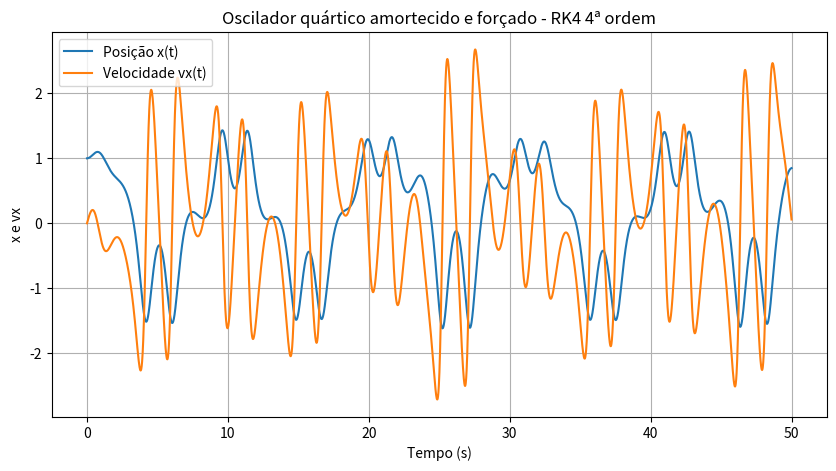
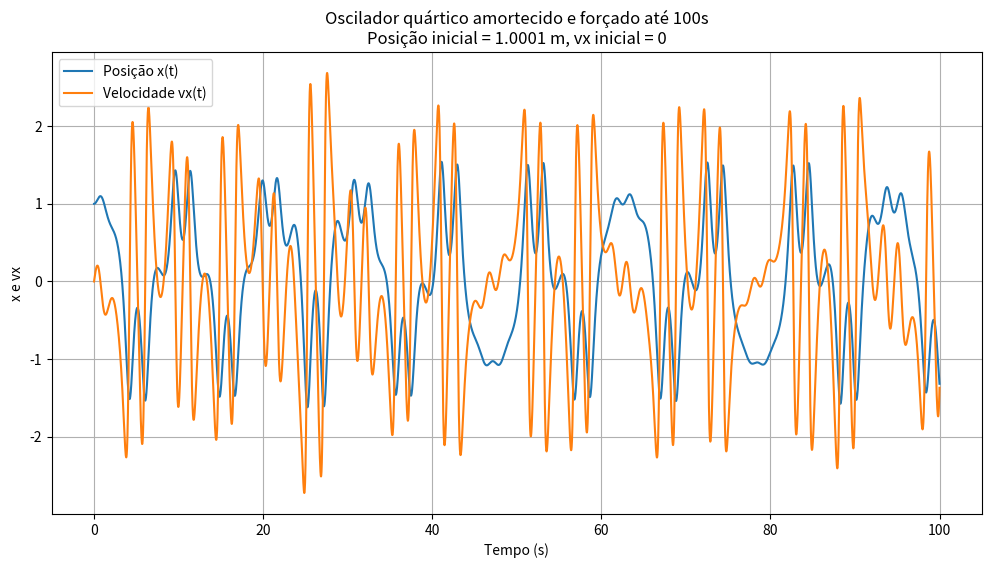
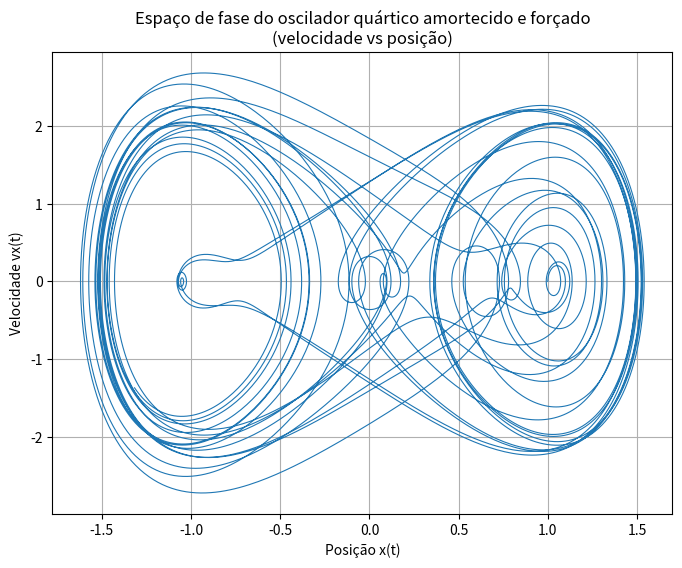

Write the Python code that produced these figures, in order.
import numpy as np
import matplotlib.pyplot as plt

k = 0.2
alpha = 1.0
b = 0.01
F0 = 5.0
omega_f = 0.6

def aceleracao(t, x, vx):
    return -k*x - 4*alpha*x**3 - b*vx + F0*np.cos(omega_f*t)

def rk4_x_vx(t, x, vx, acelera, dt):
    """
    Integração numérica de equação diferencial de 2ª ordem:
    d2x/dt2 = ax(t,x,vx), com dx/dt= vx.
    Erro global proporcional a dt**4.
    """
    ax1 = acelera(t, x, vx)
    c1v = ax1 * dt
    c1x = vx * dt

    ax2 = acelera(t + dt/2., x + c1x/2., vx + c1v/2.)
    c2v = ax2 * dt
    c2x = (vx + c1v/2.) * dt

    ax3 = acelera(t + dt/2., x + c2x/2., vx + c2v/2.)
    c3v = ax3 * dt
    c3x = (vx + c2v/2.) * dt

    ax4 = acelera(t + dt, x + c3x, vx + c3v)
    c4v = ax4 * dt
    c4x = (vx + c3v) * dt

    xp = x + (c1x + 2*c2x + 2*c3x + c4x) / 6.
    vxp = vx + (c1v + 2*c2v + 2*c3v + c4v) / 6.
    return xp, vxp

x = 1.0
vx = 0.0
t = 0.0
dt = 0.01
tf = 50.0
n_steps = int(tf / dt)

t_arr = np.zeros(n_steps + 1)
x_arr = np.zeros(n_steps + 1)
vx_arr = np.zeros(n_steps + 1)

t_arr[0] = t
x_arr[0] = x
vx_arr[0] = vx

# a) -a) Use o método de Runge-Kutta da 4ª ordem para calcular numericamente a lei do movimento, de 
#0 até 50s, no caso em que a velocidade inicial é nula e a posição inicial é x=1 m. 


for i in range(1, n_steps + 1):
    x, vx = rk4_x_vx(t, x, vx, aceleracao, dt)
    t += dt
    t_arr[i] = t
    x_arr[i] = x
    vx_arr[i] = vx

plt.figure(figsize=(10,5))
plt.plot(t_arr, x_arr, label='Posição x(t)')
plt.plot(t_arr, vx_arr, label='Velocidade vx(t)')
plt.xlabel('Tempo (s)')
plt.ylabel('x e vx')
plt.title('Oscilador quártico amortecido e forçado - RK4 4ª ordem')
plt.legend()
plt.grid(True)
plt.show()


#b) Exprimentar vários valores de dt


dt_list = [0.1, 0.05, 0.02, 0.01, 0.005]

resultados = []

for dt in dt_list:
    n_steps = int(tf / dt)
    x = 1.0
    vx = 0.0
    t = 0.0
    
    for i in range(n_steps):
        x, vx = rk4_x_vx(t, x, vx, aceleracao, dt)
        t += dt
    
    resultados.append((dt, x, vx))

print("Passo dt | Posição final x(50s) | Velocidade final vx(50s)")
for dt, x_final, vx_final in resultados:
    print(f"{dt:.4f}    | {x_final:.6f}          | {vx_final:.6f}")
#c) - Calcular novamente a lei do movimento
x = 1.0001
vx = 0.0
t = 0.0
dt = 0.01
tf = 100.0
n_steps = int(tf / dt)

t_arr = np.zeros(n_steps + 1)
x_arr = np.zeros(n_steps + 1)
vx_arr = np.zeros(n_steps + 1)

t_arr[0] = t
x_arr[0] = x
vx_arr[0] = vx

for i in range(1, n_steps + 1):
    x, vx = rk4_x_vx(t, x, vx, aceleracao, dt)
    t += dt
    t_arr[i] = t
    x_arr[i] = x
    vx_arr[i] = vx

plt.figure(figsize=(12,6))
plt.plot(t_arr, x_arr, label='Posição x(t)')
plt.plot(t_arr, vx_arr, label='Velocidade vx(t)')
plt.xlabel('Tempo (s)')
plt.ylabel('x e vx')
plt.title('Oscilador quártico amortecido e forçado até 100s\nPosição inicial = 1.0001 m, vx inicial = 0')
plt.legend()
plt.grid(True)
plt.show()
 
 #d) Trajetoria no espaço fase 

 # Condições iniciais
x = 1.0001
vx = 0.0
t = 0.0
dt = 0.01
tf = 100.0
n_steps = int(tf / dt)

# Arrays para armazenar os resultados
t_arr = np.zeros(n_steps + 1)
x_arr = np.zeros(n_steps + 1)
vx_arr = np.zeros(n_steps + 1)

t_arr[0] = t
x_arr[0] = x
vx_arr[0] = vx

# Loop de integração numérica
for i in range(1, n_steps + 1):
    x, vx = rk4_x_vx(t, x, vx, aceleracao, dt)
    t += dt
    t_arr[i] = t
    x_arr[i] = x
    vx_arr[i] = vx

# Plot do espaço de fase (vx vs x)
plt.figure(figsize=(8,6))
plt.plot(x_arr, vx_arr, lw=0.8)
plt.xlabel('Posição x(t)')
plt.ylabel('Velocidade vx(t)')
plt.title('Espaço de fase do oscilador quártico amortecido e forçado\n(velocidade vs posição)')
plt.grid(True)
plt.show()
